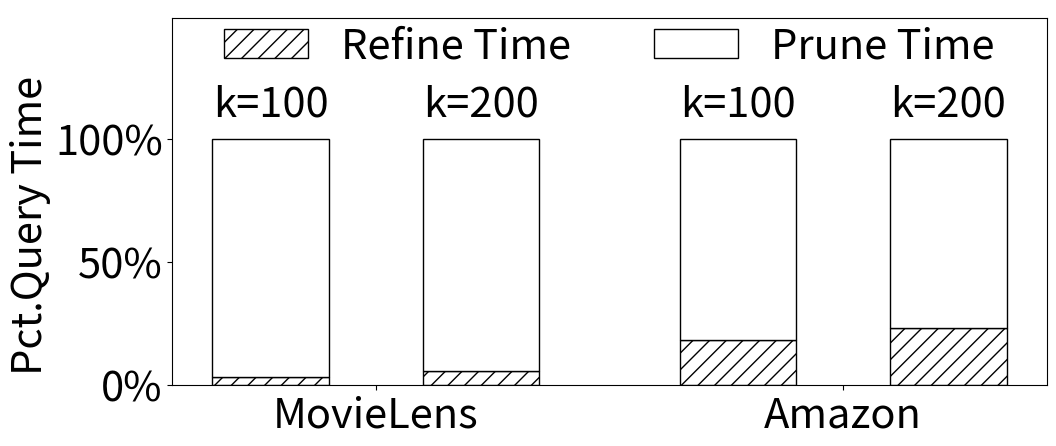

Write Python code to recreate this figure.
import matplotlib.pyplot as plt
import numpy as np
from matplotlib import ticker
import matplotlib
import math

linestyle_l = ['_', '-', '--', ':']
color_l = ['#3D0DFF', '#6BFF00', '#00E8E2', '#EB0225', '#FF9E03']
marker_l = ['x', "v", "o", "D", "s"]
markersize = 15

hatch = ['--', '+', 'x', '\\']
width = 0.35  # the width of the bars: can also be len(x) sequence


def plot_figure(*, dataset_l: list,
                fig_y: str, result_fname: str,
                prune_time_l: list, refine_time_l: list,
                is_test: bool):
    matplotlib.rcParams.update({'font.size': 30})
    n_dataset = len(dataset_l)
    # fig = plt.figure(figsize=(25, 4))
    fig = plt.figure(figsize=(10.5, 4.2))
    fig.text(0.01, 0.5, fig_y, va='center', rotation='vertical')

    subplot_str = int('111')
    ax = fig.add_subplot(subplot_str)

    prune_time_l = np.array(prune_time_l)
    refine_time_l = np.array(refine_time_l)

    total_time_l = prune_time_l + refine_time_l

    prune_time_perc_l = prune_time_l / total_time_l
    refine_time_perc_l = refine_time_l / total_time_l
    assert len(prune_time_l) == len(refine_time_l)

    width = 0.35
    position_l = np.sort(np.append(np.arange(n_dataset) - width / 28 * 18, np.arange(n_dataset) + width / 28 * 18))
    assert len(prune_time_l) == len(position_l)

    refine_time_ins = ax.bar(position_l, refine_time_perc_l, width - 0.1, color='#ffffff', edgecolor='#000000',
                             hatch='//', label='Refine Time')
    prune_time_ins = ax.bar(position_l, prune_time_perc_l, width - 0.1, bottom=refine_time_perc_l, color='#ffffff',
                            edgecolor='#000000',
                            hatch='', label='Prune Time')
    ax.set_ylim([0, 1.49])
    # ax.set_xlabel(dataset_l[fig_i])
    # ax.set_ylabel('')
    # ax.set_title(dataset_l[fig_i])
    # ax.legend(frameon=False, bbox_to_anchor=(0.5, 1), loc="center", ncol=len(dataset_l), borderaxespad=5)
    ax.legend(frameon=False, loc="upper center", ncol=len(dataset_l), borderaxespad=-0.2)
    # ax.set_xticks(np.arange(n_dataset), dataset_l)
    ax.set_xticks(np.arange(n_dataset))
    ax.set_xticklabels(dataset_l)
    ax.set_yticks([0, 0.5, 1.0])

    ax.bar_label(prune_time_ins, labels=['k=100', 'k=200', 'k=100', 'k=200'], padding=10)

    ax.yaxis.set_major_formatter(ticker.PercentFormatter(xmax=1.0, decimals=0))
    # ax.margins(y=50)

    fig.tight_layout(rect=(0.01, -0.11, 1.04, 1.12))
    # fig.tight_layout()
    if is_test:
        plt.savefig("{}.jpg".format(result_fname), dpi=600)
    else:
        plt.savefig("{}.pdf".format(result_fname))


if __name__ == "__main__":
    dataset_l = ['MovieLens', 'Amazon']
    fig_y = 'Pct.Query Time'
    result_fname = 'running_time_profile_QS'
    is_test = False

    # before advanced sampling solution
    prune_time_l = [15.757 + 50.400 + 8.712, 15.589 + 49.141 + 8.529,
                    22.362 + 50.172 + 8.368, 22.296 + 50.274 + 8.419]
    refine_time_l = [2.541, 4.583, 18.416, 24.230]

    plot_figure(dataset_l=dataset_l,
                fig_y=fig_y, result_fname=result_fname,
                prune_time_l=prune_time_l, refine_time_l=refine_time_l,
                is_test=is_test)
